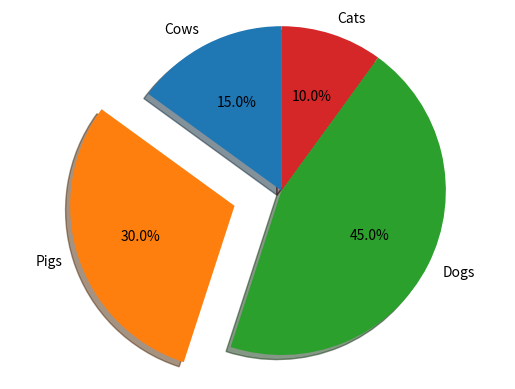

Source code (Python):
"""
Exercise 4. Diagrams
"""

import matplotlib.pyplot as plt

labels = 'Cows', 'Pigs', 'Dogs', 'Cats'
sizes = [15, 30, 45, 10]
explode = (0, 0.3, 0, 0) 

fig1, ax1 = plt.subplots()
ax1.pie(sizes, explode=explode, labels=labels, autopct='%1.1f%%', shadow=True, startangle=90)
ax1.axis('equal')

plt.show()